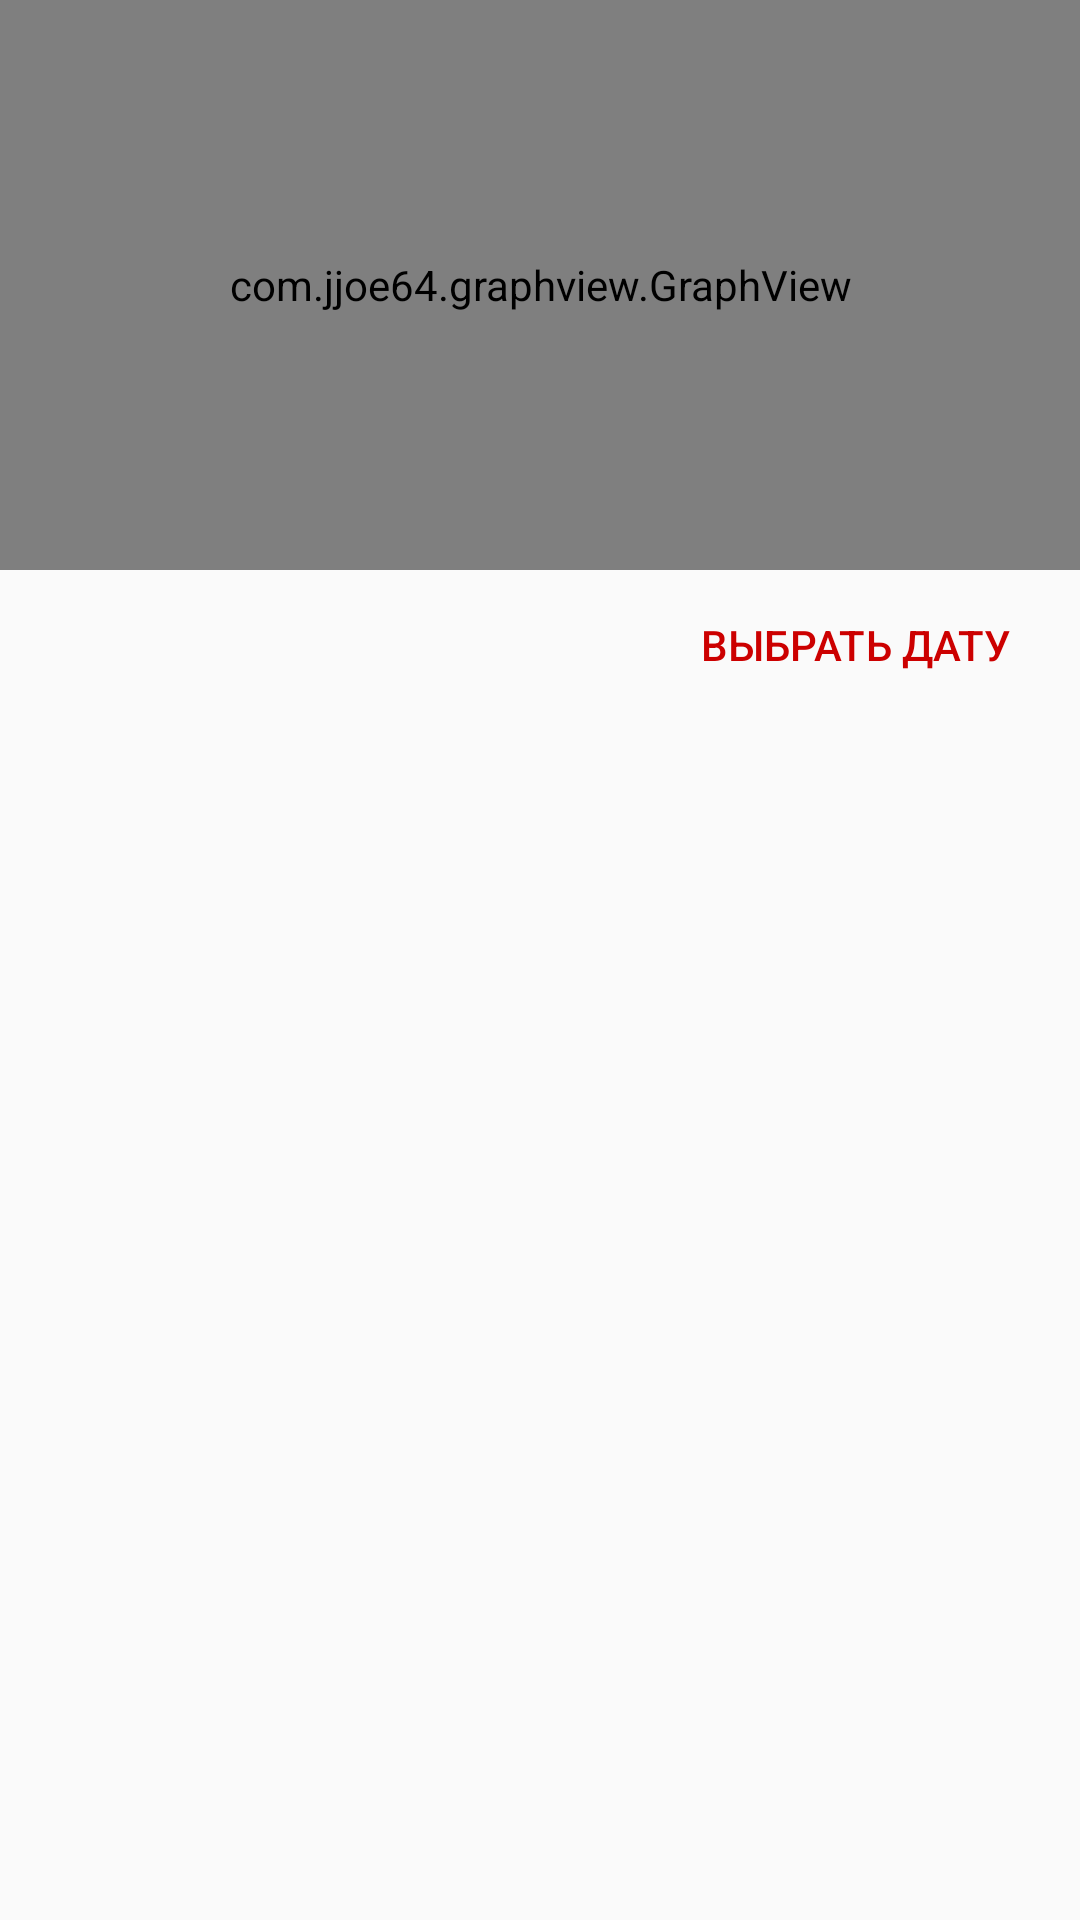

This screen was rendered from an Android layout file. Write that file and the resources it references.
<!-- AndroidManifest.xml: application theme AppTheme -->
<!-- res/layout/graph_fragment_layout.xml -->
<?xml version="1.0" encoding="utf-8"?>
<LinearLayout xmlns:android="http://schemas.android.com/apk/res/android"
    android:orientation="vertical" android:layout_width="match_parent"
    android:layout_height="match_parent">

    <com.jjoe64.graphview.GraphView
        android:layout_width="match_parent"
        android:layout_height="190dip"
        android:id="@+id/graph_" />

    <LinearLayout
        android:layout_width="match_parent"
        android:layout_height="50dp">

        <TextView
            android:id="@+id/latest_textview"
            android:layout_width="210dp"
            android:layout_height="match_parent" />

        <Button
            android:id="@+id/choose_date_button"
            android:layout_width="match_parent"
            android:layout_height="50dp"
            android:text="Выбрать дату"
            android:background="@drawable/button_info_selector"
            android:textColor="@android:color/holo_red_dark"/>

    </LinearLayout>

</LinearLayout>
<!-- resources referenced by this layout -->
<resources>
  <style name="AppTheme" parent="Theme.AppCompat.Light.DarkActionBar">
          
          <item name="colorPrimary">@color/colorPrimary</item>
          <item name="colorPrimaryDark">@color/colorPrimaryDark</item>
          <item name="colorAccent">@color/colorAccent</item>
          <item name="android:alertDialogStyle">@style/CustomDialogTheme</item>
      </style>
  <color name="colorPrimary">#3F51B5</color>
  <color name="colorPrimaryDark">#303F9F</color>
  <color name="colorAccent">#FF4081</color>
  <style name="CustomDialogTheme" parent="@android:style/Theme.Holo.Dialog">
          <item name="android:background">@color/colorPrimary</item>
          <item name="android:windowTitleStyle">@style/WindowTitleStyle</item>
      </style>
  <style name="WindowTitleStyle" parent="TextAppearance.AppCompat">
          <item name="android:textColor">@color/ping</item>
          <item name="android:textStyle">bold</item>
          <item name="android:textSize">26sp</item>
          <item name="android:textAlignment">center</item>
      </style>
</resources>
